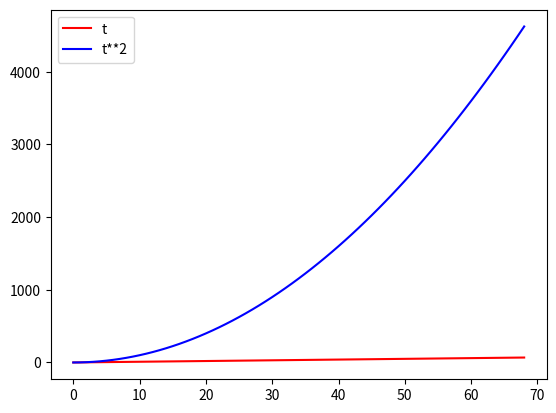

This chart was generated by the following Python code:
import numpy as np
import matplotlib.pyplot as plt

t = np.arange(0, 69, 1)
plt.plot(t, t, 'r', t, t**2, 'b')
label = ['t', 't**2']
plt.legend(label, loc='upper left')
plt.savefig('./test2.jpg')
